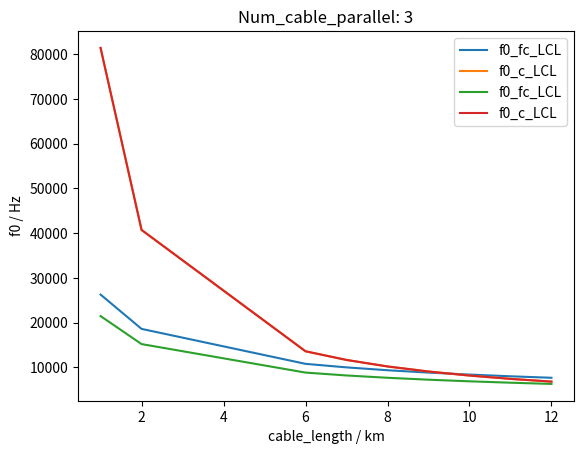

Recreate this plot in Python.
import matplotlib.pyplot as plt
import numpy as np

num_cable_parallel = [2,3]  # [300]#[1, 5, 10, 20, 50]
cable_len = [1, 2, 6, 7, 8, 9, 10, 11, 12]# [40, 45, 50, 55, 60, ] #[1, 5, 10, 50]


Rf = 0.4
Lf = 2.3e-3
Cf = 10e-6

f_0_filter_cable_LCL = []
f_0_cable_LCL = []
f_0_cable_LC = []

# LCL
f_0_filter_cable_LCL_ndarray = np.zeros([len(cable_len), len(num_cable_parallel)])
f_0_cable_LCL_ndarray = np.zeros([len(cable_len), len(num_cable_parallel)])

# LC
f_0_filter_cable_LC_ndarray = np.zeros([len(cable_len), len(num_cable_parallel)])
# If cable is connected to R-load: (Cf||Cb) + Cb
f_0_filter_cable_LC_load_ndarray = np.zeros([len(cable_len), len(num_cable_parallel)])
# If cable is connected to next LC: (Cf||Cb) + (Cb||Cf)
f_0_filter_cable_LC_LC_ndarray = np.zeros([len(cable_len), len(num_cable_parallel)])

for l in range(len(cable_len)):
    for n in range(len(num_cable_parallel)):
        Rb = cable_len[l] * 0.722
        Cb = cable_len[l] * 8e-9
        Lb = cable_len[l] * 0.955e-3

        Cb_sum = 0
        C_bb_LC_sum = 0
        for i in range(num_cable_parallel[n]):  # n_cable
             Cb_sum = Cb_sum + Cb

        C_LCL_fb = 1 / (1 / Cf + 1/Cb_sum)
        #C_LCL_fb2 = 1 / (1 / Cf + 1 / (Cb + Cb + Cb))

        # Bei LCL Filter
        C_LCL_bb = 1 / (1/Cb + 1/Cb)

        # Bei LC Filter
        C_fb_LC = Cf + Cb_sum
        # If cable is connected to R-load: (Cf||Cb) + Cb
        C_bb_LC_Rload = 1/(1/(Cf+Cb)+ 1/Cb)

        # If cable is connected to next LC: (Cf||Cb) + (Cb||Cf)
        C_bb_LC_LC = 1/(1/(Cf+Cb)+ 1/(Cf+Cb))

        # LCL
        f_0_filter_cable_LCL_ndarray[l, n] = 1 / np.sqrt(Lf * C_LCL_fb) / 2 / np.pi
        f_0_cable_LCL_ndarray[l, n] = 1 / np.sqrt(Lb * C_LCL_bb) / 2 / np.pi

        # LC
        f_0_filter_cable_LC_ndarray[l, n] = 1 / np.sqrt(Lb * C_fb_LC) / 2 / np.pi
        f_0_filter_cable_LC_load_ndarray[l, n] = 1 / np.sqrt(Lb * C_bb_LC_Rload) / 2 / np.pi
        f_0_filter_cable_LC_LC_ndarray[l, n] = 1 / np.sqrt(Lb * C_bb_LC_LC) / 2 / np.pi

        print(" ")
        print(f"Anzahl an parallel geschlossenen Kabeln: {num_cable_parallel[n]}")

        print(f"Länge Kabel: {cable_len[l]} km")

        print("LCL:")
        print(f"Resonanz Freq Filter-Kabel mit LCL Filter: {1 / np.sqrt(Lf * C_LCL_fb) / 2 / np.pi} Hz")
        print(f"Resonanz Freq Kabel mit LCL Filter: {1 / np.sqrt(Lb * C_LCL_bb) / 2 / np.pi} Hz")
        print("LC:")
        print(f"Resonanz Freq Filter-Kabel mit LC Filter: {1 / np.sqrt(Lb * C_fb_LC) / 2 / np.pi} Hz")
        print(f"Resonanz Freq Kabel mit LC - Kabel - R_load: {1 / np.sqrt(Lb * C_bb_LC_Rload) / 2 / np.pi} Hz")
        print(f"Resonanz Freq Kabel mit LC - Kabel - LC: {1 / np.sqrt(Lb * C_bb_LC_LC) / 2 / np.pi} Hz")

        print(" ")


"""
# =
for ll in 1: length(cable_len)
p1 = plot(num_cable_parallel, f_0_filter_cable_LCL_ndarray[ll, :], ylabel="f0_fc_LCL",
          title="Cable_len: $(cable_len[ll])")
p2 = plot(num_cable_parallel, f_0_cable_LCL_ndarray[ll, :], ylabel="f0_c_LCL")
p3 = plot(num_cable_parallel, f_0_cable_LC_ndarray[ll, :], xlabel="num_cable_parallel", ylabel="f0_c_LC",
          title="Cable_len: $(cable_len[ll]) km", label="f0_c_LC")

# display(p3)
display(plot(p1, p2, layout=(2, 1)))
end
=  #
"""



for nn in range(len(num_cable_parallel)):
    plt.plot(cable_len, f_0_filter_cable_LCL_ndarray[:, nn], label="f0_fc_LCL",
              )
    plt.plot(cable_len, f_0_cable_LCL_ndarray[:, nn], label="f0_c_LCL")
    #plt.plot(cable_len, f_0_cable_LC_ndarray[:, nn], label="f0_c_LC")
    plt.title(f"Num_cable_parallel: {num_cable_parallel[nn]}")
    plt.legend()
    plt.xlabel('cable_length / km')
    plt.ylabel('f0 / Hz')
    plt.grid()
    # display(p3)
    plt.show()

# =
"""
# Plots.default(overwrite_figure=false)
nn = 1
p1 = plot(cable_len, f_0_filter_cable_LCL_ndarray[:, nn], ylabel="f0_fc_LCL",
          title="Num_cable_parallel: $(num_cable_parallel[nn])", ylim=(0.5e4, 2e4))
p2 = plot(cable_len, f_0_cable_LCL_ndarray[:, nn], ylabel="f0_c_LCL", ylim=(0.5e4, 2e4))
# p3 = plot(cable_len, f_0_cable_LC_ndarray[:, nn], xlabel="cable_len", ylabel="f0_c_LC")

display(plot(p1, p2))

arr = zeros(length(cable_len), 2)
arr[:, 1] = f_0_filter_cable_LCL_ndarray[:, nn]
# arr[:,2] = f_0_cable_LCL_ndarray[:, nn]

p3 = plot(cable_len, arr, xlabel="cable_len", ylabel="Freq / Hz", title="Num_cable_parallel: $(num_cable_parallel[nn])",
          label=["f0_fc_LCL" "f0_c_LCL"])
display(p3)
=  #
"""